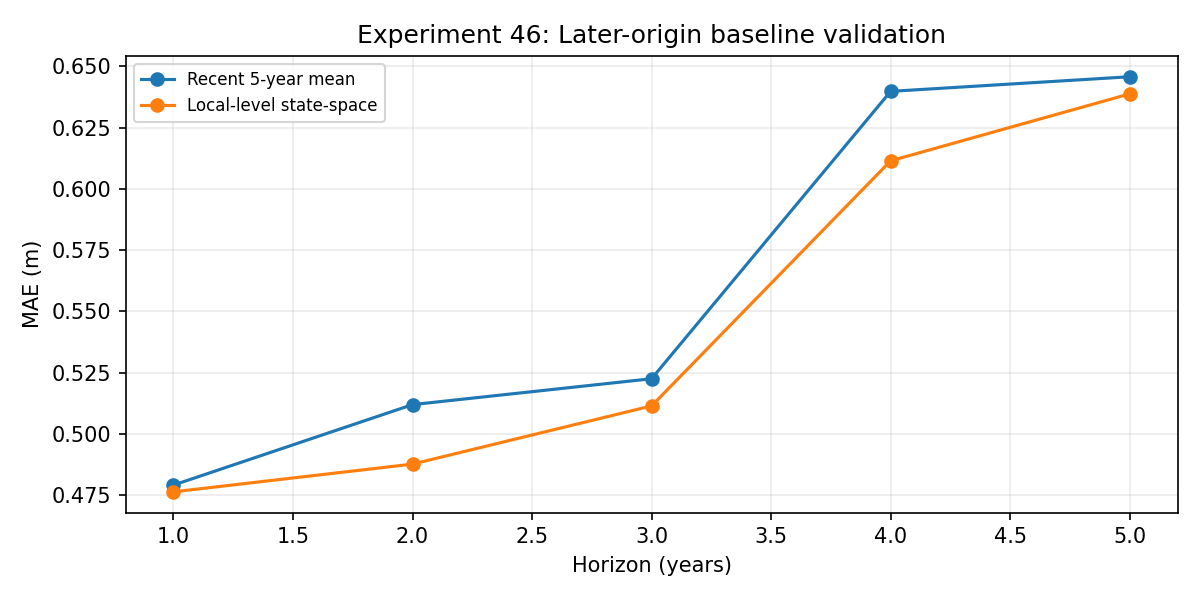

Values plotted in this chart, from the file beside it:
origin_year, forecast_year, horizon, MIDAS, actual, last_value, history_years, gap_since_last, mase_scale, REGION, bottom_hit_rate, local_level_fallback, Recent 5-year mean, Local-level state-space, naive_ae, Recent 5-year mean_half_width_80, Recent 5-year mean_lower_80, Recent 5-year mean_upper_80, Recent 5-year mean_half_width_95, Recent 5-year mean_lower_95, Recent 5-year mean_upper_95, Local-level state-space_half_width_80, Local-level state-space_lower_80, Local-level state-space_upper_80
2015, 2020, 5, c0007, 3.872, 3.841, 33, 0, 0.4073, Coastal, 0.0, False, 3.489, 3.639, 0.03125, 0.9265, 2.562, 4.415, 1.68, 1.808, 5.169, 0.9435, 2.695, 4.582
2015, 2020, 5, c0012, 8.8, 7.85, 38, 0, 0.6552, Inland, 0.0, False, 7.54, 7.601, 0.95, 0.9265, 6.613, 8.466, 1.68, 5.859, 9.22, 0.9435, 6.657, 8.544
2015, 2020, 5, c0035, 1.914, 1.524, 21, 0, 0.1703, Coastal, 0.0, False, 1.816, 1.564, 0.3905, 0.9265, 0.8893, 2.742, 1.68, 0.1354, 3.496, 0.9435, 0.6201, 2.507
2015, 2020, 5, c0048, 7.431, 6.084, 10, 0, 0.7372, Inland, 0.0, False, 5.907, 5.983, 1.348, 0.9265, 4.98, 6.833, 1.68, 4.226, 7.587, 0.9435, 5.039, 6.926
2015, 2020, 5, c0070, 5.812, 6.266, 40, 0, 0.5851, Coastal, 0.125, False, 5.722, 5.941, 0.4537, 0.9265, 4.796, 6.649, 1.68, 4.042, 7.403, 0.9435, 4.997, 6.884
2015, 2020, 5, c0078, 10.15, 10.16, 43, 0, 0.9123, Coastal, 0.0, False, 9.408, 9.387, 0.01417, 0.9265, 8.481, 10.33, 1.68, 7.727, 11.09, 0.9435, 8.443, 10.33
2015, 2020, 5, c0080, 3.903, 3.556, 36, 0, 0.4952, Coastal, 0.0, False, 3.401, 3.421, 0.3472, 0.9265, 2.474, 4.327, 1.68, 1.72, 5.081, 0.9435, 2.478, 4.365
2015, 2020, 5, c0097, 6.438, 7.398, 44, 0, 0.5649, Coastal, 0.3333, False, 6.487, 7.211, 0.96, 0.9265, 5.56, 7.413, 1.68, 4.806, 8.167, 0.9435, 6.267, 8.154
2015, 2020, 5, c0098, 7.05, 6.298, 40, 0, 0.6862, Coastal, 0.0, False, 5.931, 6.15, 0.7525, 0.9265, 5.004, 6.857, 1.68, 4.25, 7.611, 0.9435, 5.207, 7.094
2015, 2020, 5, c0103, 7.389, 7.993, 42, 0, 0.8729, Coastal, 0.0, False, 7.287, 7.43, 0.6044, 0.9265, 6.361, 8.214, 1.68, 5.607, 8.968, 0.9435, 6.486, 8.373
2015, 2020, 5, c0177, 5.111, 4.688, 35, 0, 0.4262, Inland, 0.0, False, 5.106, 4.964, 0.4239, 0.9265, 4.18, 6.033, 1.68, 3.426, 6.787, 0.9435, 4.02, 5.907
2015, 2020, 5, c0224, 16.02, 14.15, 32, 0, 1.461, Inland, 0.0, False, 13.81, 13.7, 1.869, 0.9265, 12.88, 14.74, 1.68, 12.13, 15.49, 0.9435, 12.76, 14.65
2015, 2020, 5, c0227, 9.058, 8.695, 29, 0, 1.228, Coastal, 0.0, False, 9.291, 8.709, 0.3627, 0.9265, 8.365, 10.22, 1.68, 7.611, 10.97, 0.9435, 7.765, 9.652
2015, 2020, 5, c0296, 7.645, 6.403, 21, 0, 0.5929, Inland, 0.0, False, 5.871, 6.284, 1.242, 0.9265, 4.945, 6.798, 1.68, 4.191, 7.552, 0.9435, 5.34, 7.227
2015, 2020, 5, c0298, 6.647, 6.985, 12, 0, 0.7873, Inland, 0.0, False, 6.454, 6.914, 0.3375, 0.9265, 5.528, 7.381, 1.68, 4.774, 8.135, 0.9435, 5.971, 7.858
2015, 2020, 5, c0342, 8.645, 7.625, 15, 0, 0.7384, Inland, 0.0, False, 7.476, 7.625, 1.02, 0.9265, 6.55, 8.403, 1.68, 5.796, 9.157, 0.9435, 6.681, 8.569
2015, 2020, 5, c0367, 6.894, 5.841, 39, 0, 0.5873, Coastal, 0.0, False, 5.582, 5.692, 1.054, 0.9265, 4.656, 6.509, 1.68, 3.902, 7.263, 0.9435, 4.748, 6.635
2015, 2020, 5, c0390, 7.62, 9.505, 24, 0, 1.131, Inland, 0.0, False, 7.802, 8.767, 1.885, 0.9265, 6.875, 8.728, 1.68, 6.121, 9.482, 0.9435, 7.823, 9.71
2015, 2020, 5, c0401, 4.474, 5.195, 26, 0, 0.5448, Coastal, 0.1111, False, 4.886, 5.026, 0.7211, 0.9265, 3.96, 5.813, 1.68, 3.206, 6.567, 0.9435, 4.082, 5.969
2015, 2020, 5, c0410, 4.58, 4.366, 17, 0, 0.5063, Inland, 0.0, False, 4.136, 4.239, 0.214, 0.9265, 3.209, 5.062, 1.68, 2.455, 5.816, 0.9435, 3.295, 5.182
2015, 2020, 5, c0435, 3.741, 3.6, 11, 0, 0.3947, Coastal, 1.0, False, 3.605, 3.522, 0.1412, 0.9265, 2.678, 4.532, 1.68, 1.925, 5.285, 0.9435, 2.579, 4.466
2015, 2020, 5, c0758, 5.858, 4.063, 31, 0, 0.5009, Coastal, 0.0, False, 4.627, 4.516, 1.796, 0.9265, 3.701, 5.554, 1.68, 2.947, 6.308, 0.9435, 3.573, 5.46
2015, 2020, 5, c0760, 5.336, 4.27, 25, 0, 0.3264, Coastal, 0.0, False, 4.662, 4.767, 1.066, 0.9265, 3.736, 5.589, 1.68, 2.982, 6.342, 0.9435, 3.823, 5.71
2015, 2020, 5, c0848, 7.888, 7.072, 33, 1, 0.7681, Inland, 0.0, False, 7.124, 7.097, 0.815, 0.9265, 6.197, 8.05, 1.68, 5.443, 8.804, 0.9435, 6.153, 8.04
2015, 2020, 5, c1036, 9.019, 11.64, 29, 0, 1.32, Northern, 0.0, False, 10.03, 10.38, 2.617, 0.9265, 9.108, 10.96, 1.68, 8.354, 11.71, 0.9435, 9.44, 11.33
2015, 2020, 5, c1070, 8.181, 6.75, 29, 0, 1.035, Inland, 0.0, False, 6.696, 6.936, 1.431, 0.9265, 5.769, 7.623, 1.68, 5.016, 8.376, 0.9435, 5.993, 7.88
2015, 2020, 5, c1088, 7.6, 5.664, 8, 0, 0.6028, Inland, 0.0, False, 5.556, 5.588, 1.936, 0.9265, 4.629, 6.482, 1.68, 3.875, 7.236, 0.9435, 4.644, 6.531
2015, 2020, 5, c1096, 10.0, 8.509, 9, 0, 1.404, Inland, 0.0, False, 9.487, 8.616, 1.491, 0.9265, 8.56, 10.41, 1.68, 7.806, 11.17, 0.9435, 7.673, 9.56
2015, 2020, 5, c1100, 8.2, 6.706, 8, 0, 0.6514, Inland, 0.0, False, 6.968, 6.865, 1.494, 0.9265, 6.041, 7.894, 1.68, 5.287, 8.648, 0.9435, 5.921, 7.808
2015, 2020, 5, c1110, 9.0, 8.379, 9, 0, 0.5036, Inland, 0.0, False, 7.893, 8.227, 0.6214, 0.9265, 6.966, 8.819, 1.68, 6.212, 9.573, 0.9435, 7.284, 9.171
2015, 2020, 5, c1150, 11.05, 9.422, 11, 0, 1.711, Inland, 0.0, False, 9.575, 9.305, 1.628, 0.9265, 8.648, 10.5, 1.68, 7.894, 11.26, 0.9435, 8.362, 10.25
2015, 2020, 5, c1200, 3.65, 3.78, 3, 2, 0.4308, Coastal, 0.0, False, 3.746, 3.794, 0.13, 0.9265, 2.82, 4.673, 1.68, 2.066, 5.427, 0.9435, 2.85, 4.737
2015, 2020, 5, c1210, 5.53, 5.1, 19, 0, 0.5348, Inland, 0.0, False, 5.195, 5.239, 0.43, 0.9265, 4.268, 6.122, 1.68, 3.515, 6.875, 0.9435, 4.296, 6.183
2015, 2020, 5, c1258, 6.51, 5.653, 15, 0, 0.507, Inland, 0.0, False, 5.771, 5.751, 0.8572, 0.9265, 4.844, 6.697, 1.68, 4.09, 7.451, 0.9435, 4.808, 6.695
2015, 2020, 5, c1284, 5.15, 4.438, 14, 0, 0.4924, Inland, 0.0, False, 4.282, 4.357, 0.7125, 0.9265, 3.355, 5.208, 1.68, 2.601, 5.962, 0.9435, 3.414, 5.301
2015, 2020, 5, c1286, 5.225, 4.906, 13, 0, 0.4734, Inland, 0.0, False, 4.733, 4.909, 0.3187, 0.9265, 3.807, 5.66, 1.68, 3.053, 6.414, 0.9435, 3.966, 5.853
2015, 2020, 5, c1288, 4.905, 5.357, 14, 0, 0.4756, Inland, 0.0, False, 4.749, 5.357, 0.452, 0.9265, 3.823, 5.676, 1.68, 3.069, 6.43, 0.9435, 4.413, 6.3
2015, 2020, 5, c1682, 5.135, 5.057, 36, 0, 0.6595, Northern, 0.0, False, 4.745, 4.895, 0.07787, 0.9265, 3.818, 5.671, 1.68, 3.064, 6.425, 0.9435, 3.952, 5.839
2015, 2020, 5, c1686, 4.61, 4.151, 34, 0, 0.673, Inland, 0.0, False, 3.439, 3.734, 0.459, 0.9265, 2.512, 4.365, 1.68, 1.758, 5.119, 0.9435, 2.79, 4.677
2015, 2020, 5, c1728, 10.38, 10.4, 38, 0, 0.9777, Inland, 0.0, False, 10.55, 10.46, 0.0275, 0.9265, 9.622, 11.48, 1.68, 8.868, 12.23, 0.9435, 9.517, 11.4
2015, 2020, 5, c1736, 4.59, 5.7, 30, 0, 0.5438, Inland, 0.0, False, 5.379, 5.665, 1.11, 0.9265, 4.452, 6.305, 1.68, 3.699, 7.059, 0.9435, 4.721, 6.608
2015, 2020, 5, c1802, 2.857, 2.789, 39, 0, 0.5433, Northern, 0.0, False, 3.032, 3.059, 0.06804, 0.9265, 2.105, 3.958, 1.68, 1.351, 4.712, 0.9435, 2.115, 4.002
2015, 2020, 5, c1808, 1.0, 0.42, 7, 1, 0.345, Northern, 0.0, False, 0.885, 0.6894, 0.58, 0.9265, 0.0, 1.812, 1.68, 0.0, 2.565, 0.9435, 0.0, 1.633
2015, 2020, 5, c2146, 8.959, 11.84, 32, 0, 1.016, Inland, 0.0, False, 9.724, 10.64, 2.878, 0.9265, 8.797, 10.65, 1.68, 8.043, 11.4, 0.9435, 9.695, 11.58
2015, 2020, 5, c2156, 4.15, 4.5, 13, 0, 0.2757, Coastal, 0.5714, False, 4.118, 4.229, 0.35, 0.9265, 3.192, 5.045, 1.68, 2.438, 5.799, 0.9435, 3.286, 5.173
2015, 2020, 5, c2232, 9.809, 6.569, 27, 0, 0.7113, Inland, 0.0, False, 6.302, 6.513, 3.24, 0.9265, 5.376, 7.229, 1.68, 4.622, 7.983, 0.9435, 5.57, 7.457
2015, 2020, 5, c2242, 7.25, 6.93, 16, 0, 0.358, Inland, 0.0, False, 6.991, 6.945, 0.32, 0.9265, 6.064, 7.917, 1.68, 5.31, 8.671, 0.9435, 6.001, 7.888
2015, 2020, 5, c2264, 2.895, 2.853, 40, 0, 0.4929, Coastal, 0.0, False, 2.834, 2.786, 0.04167, 0.9265, 1.908, 3.761, 1.68, 1.154, 4.515, 0.9435, 1.843, 3.73
2015, 2020, 5, c2286, 2.557, 2.339, 29, 0, 0.398, Coastal, 0.0, False, 2.502, 2.425, 0.2187, 0.9265, 1.576, 3.429, 1.68, 0.8218, 4.183, 0.9435, 1.481, 3.368
2015, 2020, 5, c2294, 2.472, 2.42, 23, 0, 0.3527, Coastal, 0.0, False, 2.454, 2.257, 0.05222, 0.9265, 1.528, 3.381, 1.68, 0.774, 4.135, 0.9435, 1.314, 3.201
2015, 2020, 5, c2336, 4.222, 3.468, 25, 0, 1.021, Inland, 0.75, False, 3.597, 3.583, 0.754, 0.9265, 2.67, 4.523, 1.68, 1.916, 5.277, 0.9435, 2.639, 4.526
2015, 2020, 5, c2374, 5.067, 5.366, 28, 0, 0.3144, Inland, 0.0, False, 5.193, 5.222, 0.2987, 0.9265, 4.267, 6.12, 1.68, 3.513, 6.874, 0.9435, 4.279, 6.166
2015, 2020, 5, c2384, 6.619, 6.481, 27, 0, 0.388, Inland, 0.0, False, 6.304, 6.362, 0.1375, 0.9265, 5.377, 7.23, 1.68, 4.623, 7.984, 0.9435, 5.419, 7.306
2015, 2020, 5, c2544, 4.212, 3.714, 15, 0, 0.3244, Inland, 0.0, False, 3.705, 3.746, 0.4979, 0.9265, 2.779, 4.632, 1.68, 2.025, 5.386, 0.9435, 2.802, 4.689
2015, 2020, 5, c2590, 5.117, 5.398, 29, 0, 0.6141, Coastal, 0.0, False, 4.835, 4.998, 0.2803, 0.9265, 3.908, 5.761, 1.68, 3.154, 6.515, 0.9435, 4.055, 5.942
2015, 2020, 5, c2856, 4.274, 4.91, 28, 0, 0.362, Inland, 0.0, False, 4.071, 4.253, 0.6361, 0.9265, 3.145, 4.998, 1.68, 2.391, 5.752, 0.9435, 3.31, 5.197
2015, 2020, 5, c2858, 4.874, 5.144, 30, 0, 0.3892, Inland, 0.0, False, 4.874, 5.094, 0.2701, 0.9265, 3.947, 5.8, 1.68, 3.193, 6.554, 0.9435, 4.15, 6.037
2015, 2020, 5, c3084, 4.25, 4.48, 25, 0, 0.5541, Coastal, 0.0, False, 4.898, 4.759, 0.23, 0.9265, 3.971, 5.825, 1.68, 3.218, 6.578, 0.9435, 3.815, 5.702
2015, 2020, 5, c3124, 2.0, 2.5, 19, 0, 0.3611, Coastal, 1.0, False, 2.424, 2.427, 0.5, 0.9265, 1.497, 3.351, 1.68, 0.7436, 4.104, 0.9435, 1.483, 3.37
2015, 2020, 5, c3126, 6.792, 7.127, 24, 0, 0.5826, Coastal, 0.0, False, 6.775, 6.799, 0.335, 0.9265, 5.849, 7.702, 1.68, 5.095, 8.456, 0.9435, 5.855, 7.742
... 4,590 more rows
